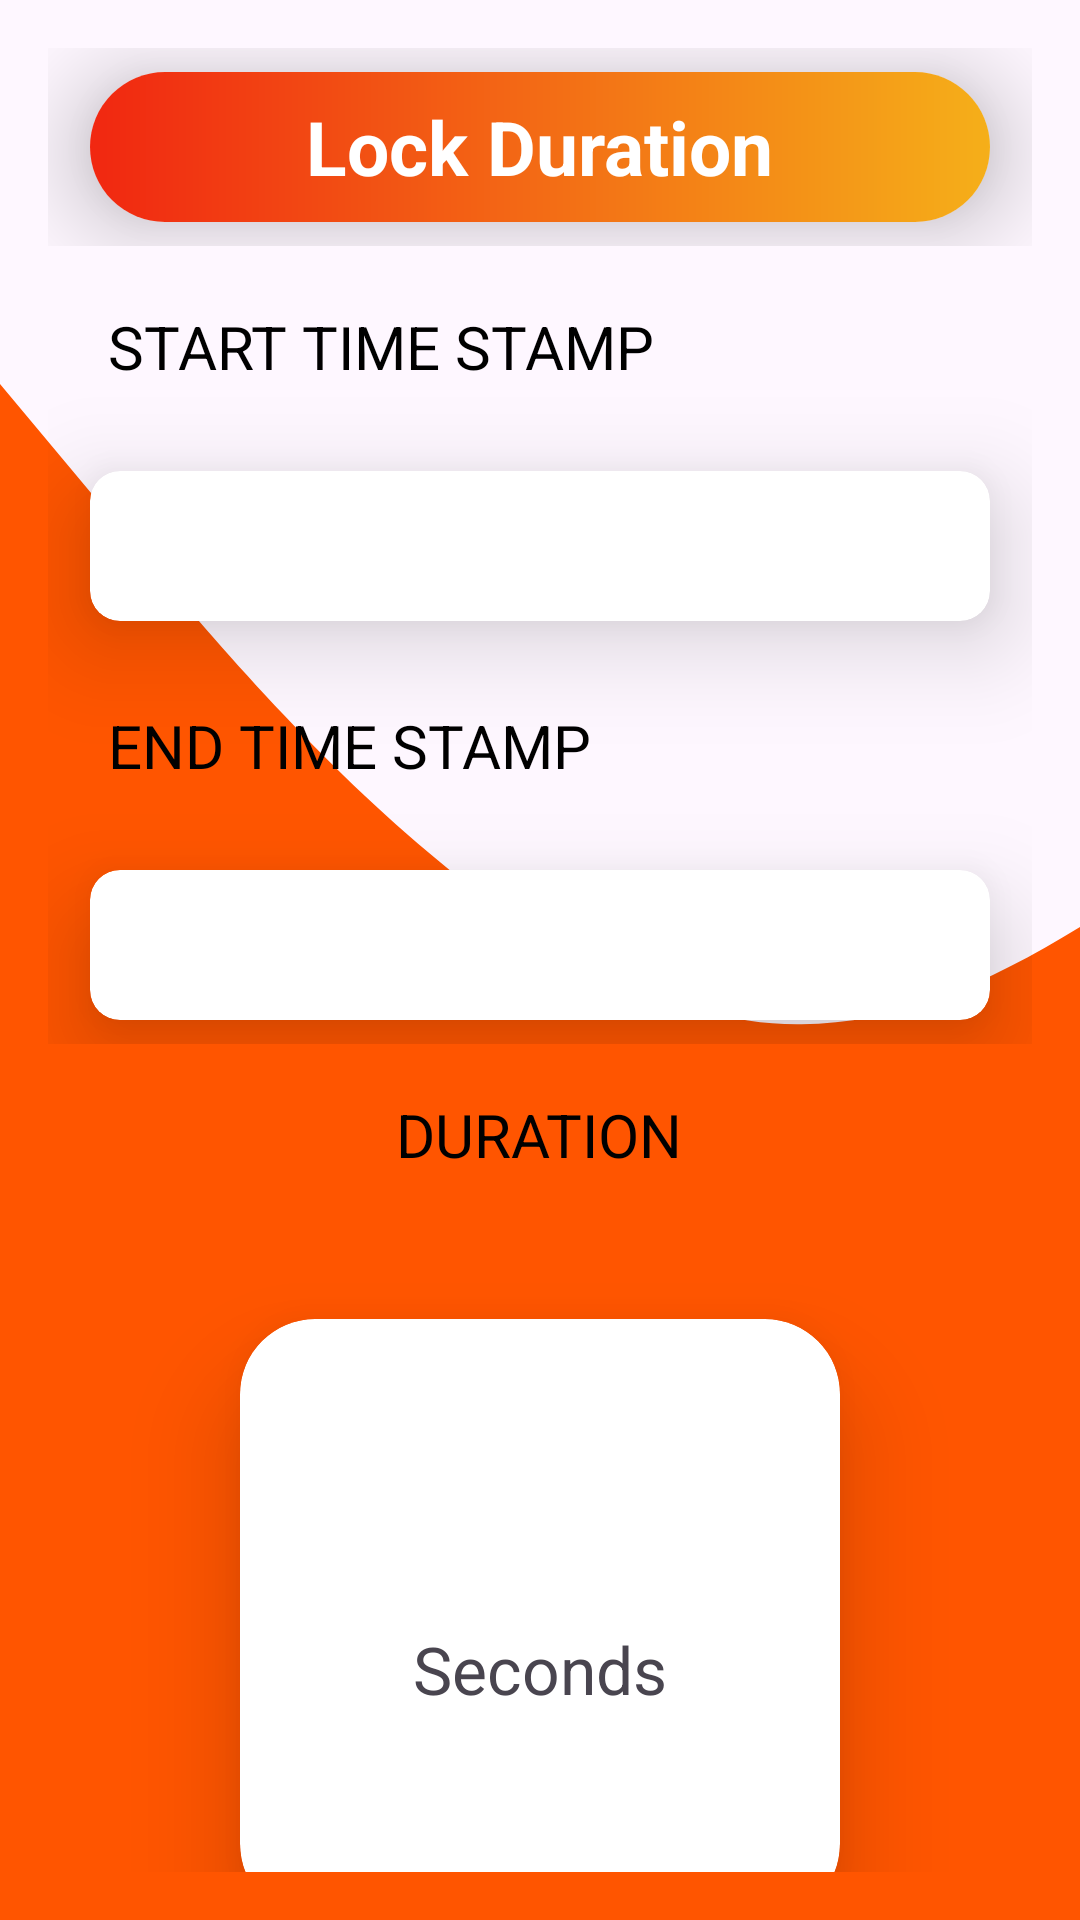

This screen was rendered from an Android layout file. Write that file and the resources it references.
<!-- AndroidManifest.xml: application theme Theme.EMADATA -->
<!-- res/layout/lock_timestamp.xml -->
<?xml version="1.0" encoding="utf-8"?>
<LinearLayout xmlns:android="http://schemas.android.com/apk/res/android"
    android:layout_width="match_parent"
    android:layout_height="match_parent"
    xmlns:app="http://schemas.android.com/apk/res-auto"
    android:orientation="vertical"
    android:padding="16dp"
    android:background="@drawable/wave">

    <LinearLayout
        android:layout_width="match_parent"
        android:layout_height="wrap_content"
        android:gravity="center">
        <androidx.cardview.widget.CardView
            android:layout_width="300dp"
            android:layout_height="50dp"
            android:layout_margin="8dp"
            app:cardCornerRadius="40dp"
            app:cardElevation="20dp">
            <LinearLayout
                android:layout_width="match_parent"
                android:layout_height="match_parent"
                android:background="@drawable/gradient_background_1"/>

            <TextView
                android:text="Lock Duration"
                android:textColor="@color/white"
                android:layout_width="wrap_content"
                android:layout_height="wrap_content"
                android:layout_gravity="center"
                android:textSize="25sp"
                android:textStyle="bold"
                />
        </androidx.cardview.widget.CardView>
    </LinearLayout>
    <LinearLayout
        android:layout_width="match_parent"
        android:layout_height="wrap_content"
        android:gravity="center"
        android:orientation="vertical">
        <TextView
            android:layout_width="wrap_content"
            android:layout_height="wrap_content"
            android:text="Start Time Stamp"
            android:textColor="@color/black"
            android:layout_gravity="left"
            android:paddingTop="40dp"
            android:paddingLeft="30dp"
            android:padding="20dp"
            android:textSize="20sp"
            android:textAllCaps="true"
            />
        <androidx.cardview.widget.CardView
            android:layout_width="300dp"
            android:layout_height="50dp"
            android:layout_margin="8dp"
            app:cardCornerRadius="10dp"
            app:cardElevation="20dp">

            <TextView
                android:id="@+id/startTime"
                android:layout_width="wrap_content"
                android:layout_height="wrap_content"
                android:layout_gravity="center"
                android:textSize="15sp"
                />
        </androidx.cardview.widget.CardView>
        <TextView
            android:layout_width="wrap_content"
            android:layout_height="wrap_content"
            android:text="end time stamp"
            android:textColor="@color/black"
            android:layout_gravity="left"
            android:paddingTop="40dp"
            android:paddingLeft="30dp"
            android:padding="20dp"
            android:textSize="20sp"
            android:textAllCaps="true"
            />
        <androidx.cardview.widget.CardView
            android:layout_width="300dp"
            android:layout_height="50dp"
            android:layout_margin="8dp"
            app:cardCornerRadius="10dp"
            app:cardElevation="20dp">
            <TextView
                android:id="@+id/endTime"
                android:layout_width="wrap_content"
                android:layout_height="wrap_content"
                android:layout_gravity="center"
                android:textSize="15sp"
                />
        </androidx.cardview.widget.CardView>
    </LinearLayout>
    <LinearLayout
        android:layout_width="match_parent"
        android:layout_height="wrap_content"
        android:gravity="center"
        android:orientation="vertical">
        <TextView
            android:layout_width="wrap_content"
            android:layout_height="wrap_content"
            android:text="Duration"

            android:textColor="@color/black"
            android:layout_gravity="center"
            android:paddingTop="40dp"
            android:paddingLeft="30dp"
            android:padding="40dp"
            android:textSize="20sp"
            android:textAllCaps="true"
            />
        <androidx.cardview.widget.CardView
            android:layout_width="200dp"
            android:layout_height="200dp"
            android:layout_margin="8dp"
            app:cardCornerRadius="25dp"
            app:cardElevation="20dp"
            >

            <LinearLayout
                android:layout_width="match_parent"
                android:layout_height="match_parent"
                android:orientation="vertical"
                android:gravity="center">

                <TextView
                    android:id="@+id/duration"
                    android:layout_width="wrap_content"
                    android:layout_height="wrap_content"
                    android:textSize="25sp"
                    android:layout_gravity="center"/>

                <TextView
                    android:layout_width="wrap_content"
                    android:layout_height="wrap_content"
                    android:text="Seconds"
                    android:textSize="22sp"
                    android:layout_gravity="center"/>

            </LinearLayout>
        </androidx.cardview.widget.CardView>
    </LinearLayout>

</LinearLayout>
<!-- resources referenced by this layout -->
<resources>
  <!-- drawable gradient_background_1 (drawable) -->
  <shape xmlns:android="http://schemas.android.com/apk/res/android">
      <gradient
          android:startColor="#f12711"
          android:endColor="#f5af19"
          android:type="linear"
          android:angle="0"/>
  </shape>
  <!-- drawable wave: vector/xml drawable (drawable, 2417 chars, omitted) -->
  <style name="Theme.EMADATA" parent="Base.Theme.EMADATA" />
  <style name="Base.Theme.EMADATA" parent="Theme.Material3.DayNight.NoActionBar">
          
          
  
      </style>
  <!-- not gathered from this repository: default colours our renderer supplied (Android Studio template values) -->
  <color name="black">#FF000000</color>
  <color name="white">#FFFFFFFF</color>
</resources>
